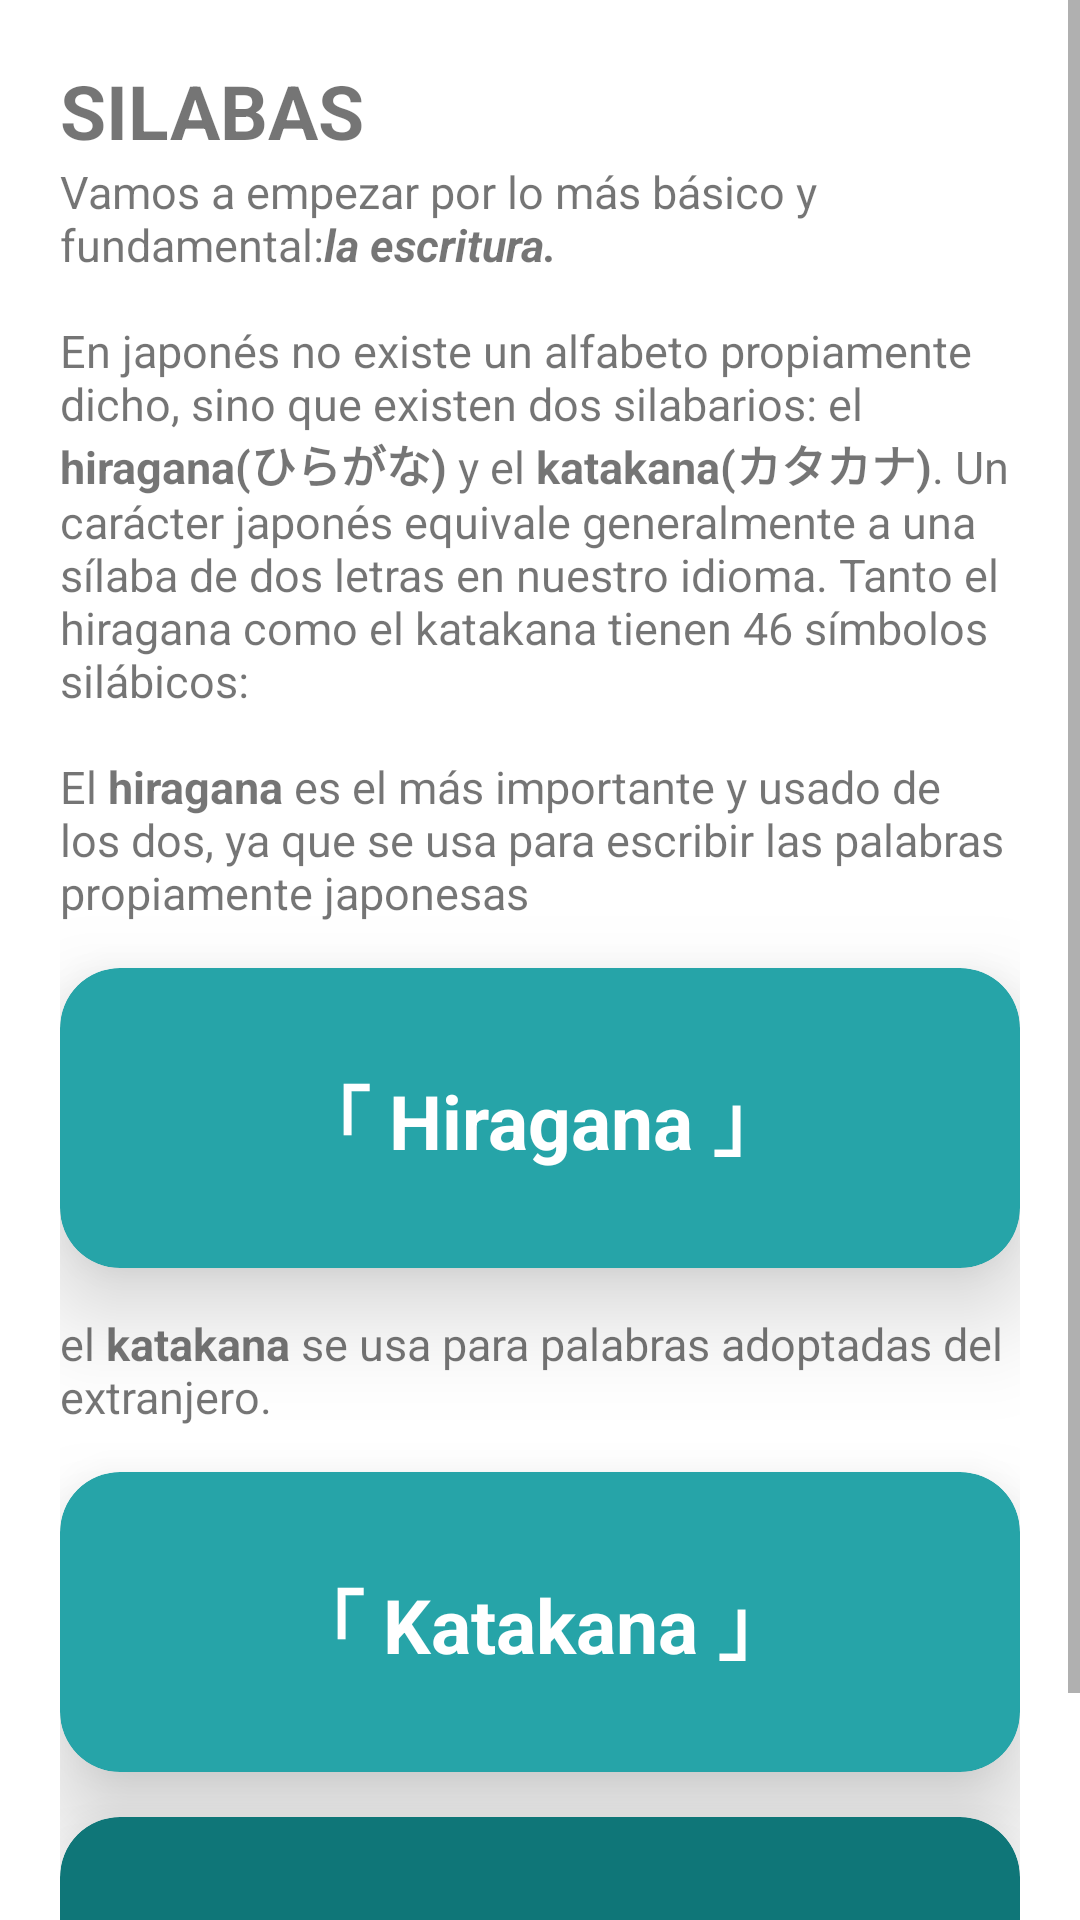

Write the Android layout XML for this screen, with the resource values it uses.
<!-- AndroidManifest.xml: application theme Theme.NihongoN5 -->
<!-- res/layout/fragment_nav_alfabeto.xml -->
<?xml version="1.0" encoding="utf-8"?>
<FrameLayout xmlns:android="http://schemas.android.com/apk/res/android"
    xmlns:tools="http://schemas.android.com/tools"
    android:layout_width="match_parent"
    android:layout_height="match_parent"
    xmlns:app="http://schemas.android.com/apk/res-auto"
    tools:context=".fragments.nav_alfabeto">

    
    <ScrollView
        android:layout_width="match_parent"
        android:layout_height="match_parent"
        >
    <LinearLayout
        android:layout_width="match_parent"
        android:layout_height="wrap_content"
        android:orientation="vertical"
        android:gravity="center"
        android:padding="20dp">
        <TextView
            android:id="@+id/tituloAlfa"
            android:layout_width="match_parent"
            android:layout_height="wrap_content"
            android:text="@string/tituloAlfabeto"
            android:textSize="@dimen/size_titulo2"/>

        <TextView
            android:id="@+id/lorem0"
            android:layout_width="match_parent"
            android:layout_height="wrap_content"
            android:text="@string/text_introduccion0"
            android:textSize="@dimen/size_parrafo"/>

        <Space
            android:layout_width="match_parent"
            android:layout_height="15dp"/>
        <TextView
            android:id="@+id/lorem1"
            android:layout_width="match_parent"
            android:layout_height="wrap_content"
            android:text="@string/TEXT_introduccion1"
            android:textSize="15dp"/>

        <Space
            android:layout_width="match_parent"
            android:layout_height="15dp"/>
        <TextView
            android:id="@+id/lorem2"
            android:layout_width="match_parent"
            android:layout_height="wrap_content"
            android:text="@string/text_introducion2"
            android:textSize="15dp"/>

        <Space
            android:layout_width="match_parent"
            android:layout_height="15dp"/>

        <androidx.cardview.widget.CardView
            android:id="@+id/id_cardHiragana"
            android:layout_width="match_parent"
            android:layout_height="100dp"
            android:padding="10dp"
            app:cardBackgroundColor="@color/white"
            app:cardCornerRadius="20dp"
            app:cardElevation="20dp"
            android:backgroundTint="@color/azulclaro">
            <LinearLayout
                android:layout_width="match_parent"
                android:layout_height="match_parent"
                android:orientation="vertical"
                android:padding="20dp"
                android:gravity="center">

                <TextView
                    android:id="@+id/id_hira"
                    android:layout_width="match_parent"
                    android:layout_height="wrap_content"
                    android:text="@string/text_cardV1"
                    android:gravity="center"
                    android:textSize="25dp"
                    android:textColor="@color/white"/>
            </LinearLayout>
        </androidx.cardview.widget.CardView>
        <Space
            android:layout_width="match_parent"
            android:layout_height="15dp"/>
        <TextView
            android:id="@+id/lorem3"
            android:layout_width="match_parent"
            android:layout_height="wrap_content"
            android:text="@string/text_introducion3"
            android:textSize="15dp"/>

        <Space
            android:layout_width="match_parent"
            android:layout_height="15dp"/>

        <androidx.cardview.widget.CardView
            android:id="@+id/id_cardKatakana"
            android:layout_width="match_parent"
            android:layout_height="100dp"
            android:padding="10dp"
            app:cardBackgroundColor="@color/white"
            app:cardCornerRadius="20dp"
            app:cardElevation="20dp"
            android:backgroundTint="@color/azulclaro">
            <LinearLayout
                android:layout_width="match_parent"
                android:layout_height="match_parent"
                android:orientation="vertical"
                android:padding="20dp"
                android:gravity="center">

                <TextView
                    android:id="@+id/id_kana"
                    android:layout_width="match_parent"
                    android:layout_height="wrap_content"
                    android:text="@string/text_cardV2"
                    android:gravity="center"
                    android:textSize="25dp"
                    android:textColor="@color/white"/>
            </LinearLayout>
        </androidx.cardview.widget.CardView>
        <Space
            android:layout_width="match_parent"
            android:layout_height="15dp"/>
        <androidx.cardview.widget.CardView
            android:id="@+id/id_cardCompuestos"
            android:layout_width="match_parent"
            android:layout_height="100dp"
            android:padding="10dp"
            app:cardBackgroundColor="@color/white"
            app:cardCornerRadius="20dp"
            app:cardElevation="20dp"
            android:backgroundTint="@color/azuloscuro">
            <LinearLayout
                android:layout_width="match_parent"
                android:layout_height="match_parent"
                android:orientation="vertical"
                android:padding="20dp"
                android:gravity="center">

                <TextView
                    android:id="@+id/id_com"
                    android:layout_width="match_parent"
                    android:layout_height="wrap_content"
                    android:text="@string/text_cardV3"
                    android:gravity="center"
                    android:textSize="25dp"
                    android:textColor="@color/white"/>
            </LinearLayout>
        </androidx.cardview.widget.CardView>

    </LinearLayout>
    </ScrollView>
</FrameLayout>
<!-- resources referenced by this layout -->
<resources>
  <color name="azulclaro">#26A4A8</color>
  <color name="azuloscuro">#0F7678</color>
  <color name="white">#FFFFFFFF</color>
  <dimen name="size_parrafo">15dp</dimen>
  <dimen name="size_titulo2">25dp</dimen>
  <string name="TEXT_introduccion1">
          En japonés no existe un alfabeto propiamente dicho, sino que existen dos silabarios: el <b>hiragana(ひらがな)</b> y el <b>katakana(カタカナ)</b>.
          Un carácter japonés equivale generalmente a una sílaba de dos letras en nuestro idioma. Tanto el hiragana como el katakana tienen 46 símbolos silábicos:
      </string>
  <string name="text_cardV1"><b>「 Hiragana 」</b></string>
  <string name="text_cardV2"><b>「 Katakana 」</b></string>
  <string name="text_cardV3"><b>「 Compuestos 」</b></string>
  <string name="text_introduccion0">Vamos a empezar por lo más básico y fundamental:<i><b>la escritura.</b></i> </string>
  <string name="text_introducion2">
          El <b>hiragana</b> es el más importante y usado de los dos, ya que se usa para escribir las palabras propiamente japonesas
      </string>
  <string name="text_introducion3">
          el <b>katakana</b> se usa para palabras adoptadas del extranjero.
      </string>
  <string name="tituloAlfabeto"><b>SILABAS</b></string>
  <style name="Theme.NihongoN5" parent="Theme.MaterialComponents.DayNight.NoActionBar">
          
          <item name="colorPrimary">@color/purple_500</item>
          <item name="colorPrimaryVariant">@color/purple_700</item>
          <item name="colorOnPrimary">@color/white</item>
          
          <item name="colorSecondary">@color/teal_200</item>
          <item name="colorSecondaryVariant">@color/teal_700</item>
          <item name="colorOnSecondary">@color/black</item>
          
          <item name="android:statusBarColor" tools:targetApi="l">?attr/colorPrimaryVariant</item>
          
      </style>
  <color name="purple_500">#00BCD4</color>
  <color name="purple_700">#009688</color>
  <color name="teal_200">#FF03DAC5</color>
  <color name="teal_700">#FF018786</color>
  <color name="black">#FF000000</color>
</resources>
